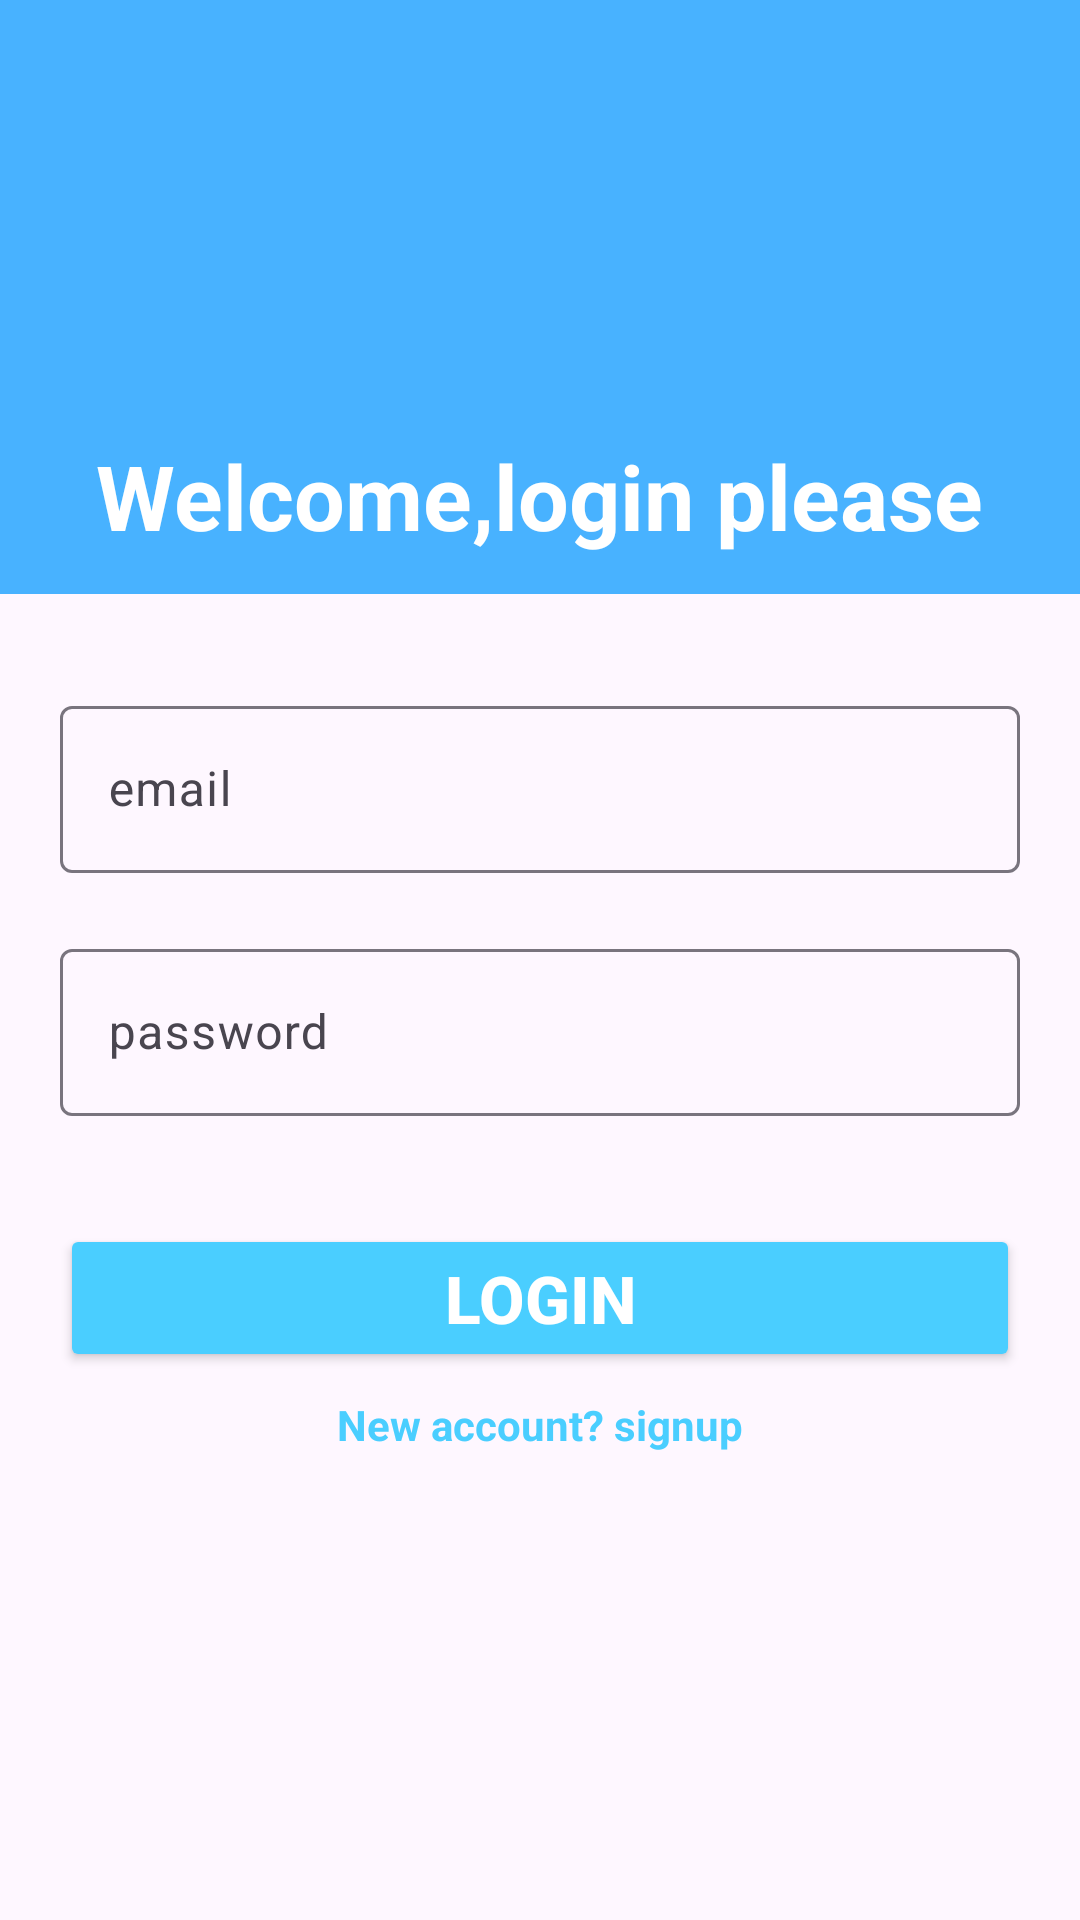

This screen was rendered from an Android layout file. Write that file and the resources it references.
<!-- AndroidManifest.xml: application theme Theme.Foodtruck -->
<!-- res/layout/fragment_login.xml -->
<?xml version="1.0" encoding="utf-8"?>
<androidx.constraintlayout.widget.ConstraintLayout xmlns:android="http://schemas.android.com/apk/res/android"
    xmlns:app="http://schemas.android.com/apk/res-auto"
    xmlns:tools="http://schemas.android.com/tools"
    android:layout_width="match_parent"
    android:layout_height="match_parent">

    <ImageView
        android:id="@+id/imageView"
        android:layout_width="wrap_content"
        android:layout_height="wrap_content"
        android:padding="32dp"
        android:scaleType="centerCrop"
        app:layout_constraintBottom_toTopOf="@+id/linearLayout"
        app:layout_constraintEnd_toEndOf="parent"
        app:layout_constraintHorizontal_bias="0.0"
        app:layout_constraintStart_toStartOf="parent"
        app:layout_constraintTop_toTopOf="parent"
        app:srcCompat="@drawable/top_background" />

    <TextView
        android:id="@+id/textView3"
        android:layout_width="wrap_content"
        android:layout_height="wrap_content"
        android:text="Welcome,login please"
        android:textColor="@color/white"
        android:textSize="30sp"
        android:textStyle="bold"
        app:layout_constraintBottom_toBottomOf="@+id/imageView"
        app:layout_constraintEnd_toEndOf="parent"
        app:layout_constraintHorizontal_bias="0.495"
        app:layout_constraintStart_toStartOf="parent"
        app:layout_constraintTop_toTopOf="parent"
        app:layout_constraintVertical_bias="0.764" />

    <LinearLayout
        android:id="@+id/linearLayout"
        android:layout_width="match_parent"
        android:layout_height="500dp"
        android:orientation="vertical"
        app:layout_constraintBottom_toBottomOf="parent"
        app:layout_constraintEnd_toStartOf="parent"
        app:layout_constraintTop_toBottomOf="@id/imageView">

        <com.google.android.material.textfield.TextInputLayout
            android:id="@+id/emailInputLayout"
            android:layout_width="match_parent"
            android:layout_height="wrap_content">

            <com.google.android.material.textfield.TextInputEditText
                android:id="@+id/emailInput"
                android:layout_width="match_parent"
                android:layout_height="wrap_content"
                android:layout_marginBottom="20dp"
                android:layout_marginLeft="20dp"
                android:layout_marginRight="20dp"
                android:hint="email"/>
        </com.google.android.material.textfield.TextInputLayout>

        <com.google.android.material.textfield.TextInputLayout
            android:id="@+id/passwordInputLayout"
            android:layout_width="match_parent"
            android:layout_height="wrap_content">

            <com.google.android.material.textfield.TextInputEditText
                android:id="@+id/passwordInput"
                android:layout_width="match_parent"
                android:layout_height="wrap_content"
                android:layout_marginBottom="20dp"
                android:layout_marginLeft="20dp"
                android:layout_marginRight="20dp"
                android:hint="password"
                android:inputType="textPassword"/>

        </com.google.android.material.textfield.TextInputLayout>

        <ProgressBar
            android:id="@+id/progress_bar"
            android:layout_width="wrap_content"
            android:layout_height="wrap_content"
            android:layout_marginTop="40dp"
            android:layout_gravity="center"
            android:visibility="gone" />

        <Button
            android:id="@+id/login_button"
            android:layout_width="match_parent"
            android:layout_height="wrap_content"
            android:layout_marginLeft="20dp"
            android:layout_marginTop="16dp"
            android:layout_marginRight="20dp"
            android:backgroundTint="#4aceff"
            android:text="Login"
            android:textColor="#FFFFFF"
            android:textSize="22sp"
            android:textStyle="bold" />

        <TextView
            android:id="@+id/signup_link"
            android:layout_width="wrap_content"
            android:layout_height="wrap_content"
            android:layout_gravity="center"
            android:layout_marginTop="8dp"
            android:clickable="true"
            android:text="New account? signup"
            android:textColor="#4aceff"
            android:textColorLink="#4aceff"
            android:textStyle="bold" />
    </LinearLayout>
</androidx.constraintlayout.widget.ConstraintLayout>
<!-- resources referenced by this layout -->
<resources>
  <color name="white">#FFFFFFFF</color>
  <!-- drawable top_background: png bitmap (drawable, 1817 bytes) -->
  <style name="Theme.Foodtruck" parent="Base.Theme.Foodtruck" />
  <style name="Base.Theme.Foodtruck" parent="Theme.Material3.DayNight.NoActionBar">
          
           <item name="colorPrimary">@color/my_light_primary</item>
      </style>
  <color name="my_light_primary">#32B768</color>
</resources>
